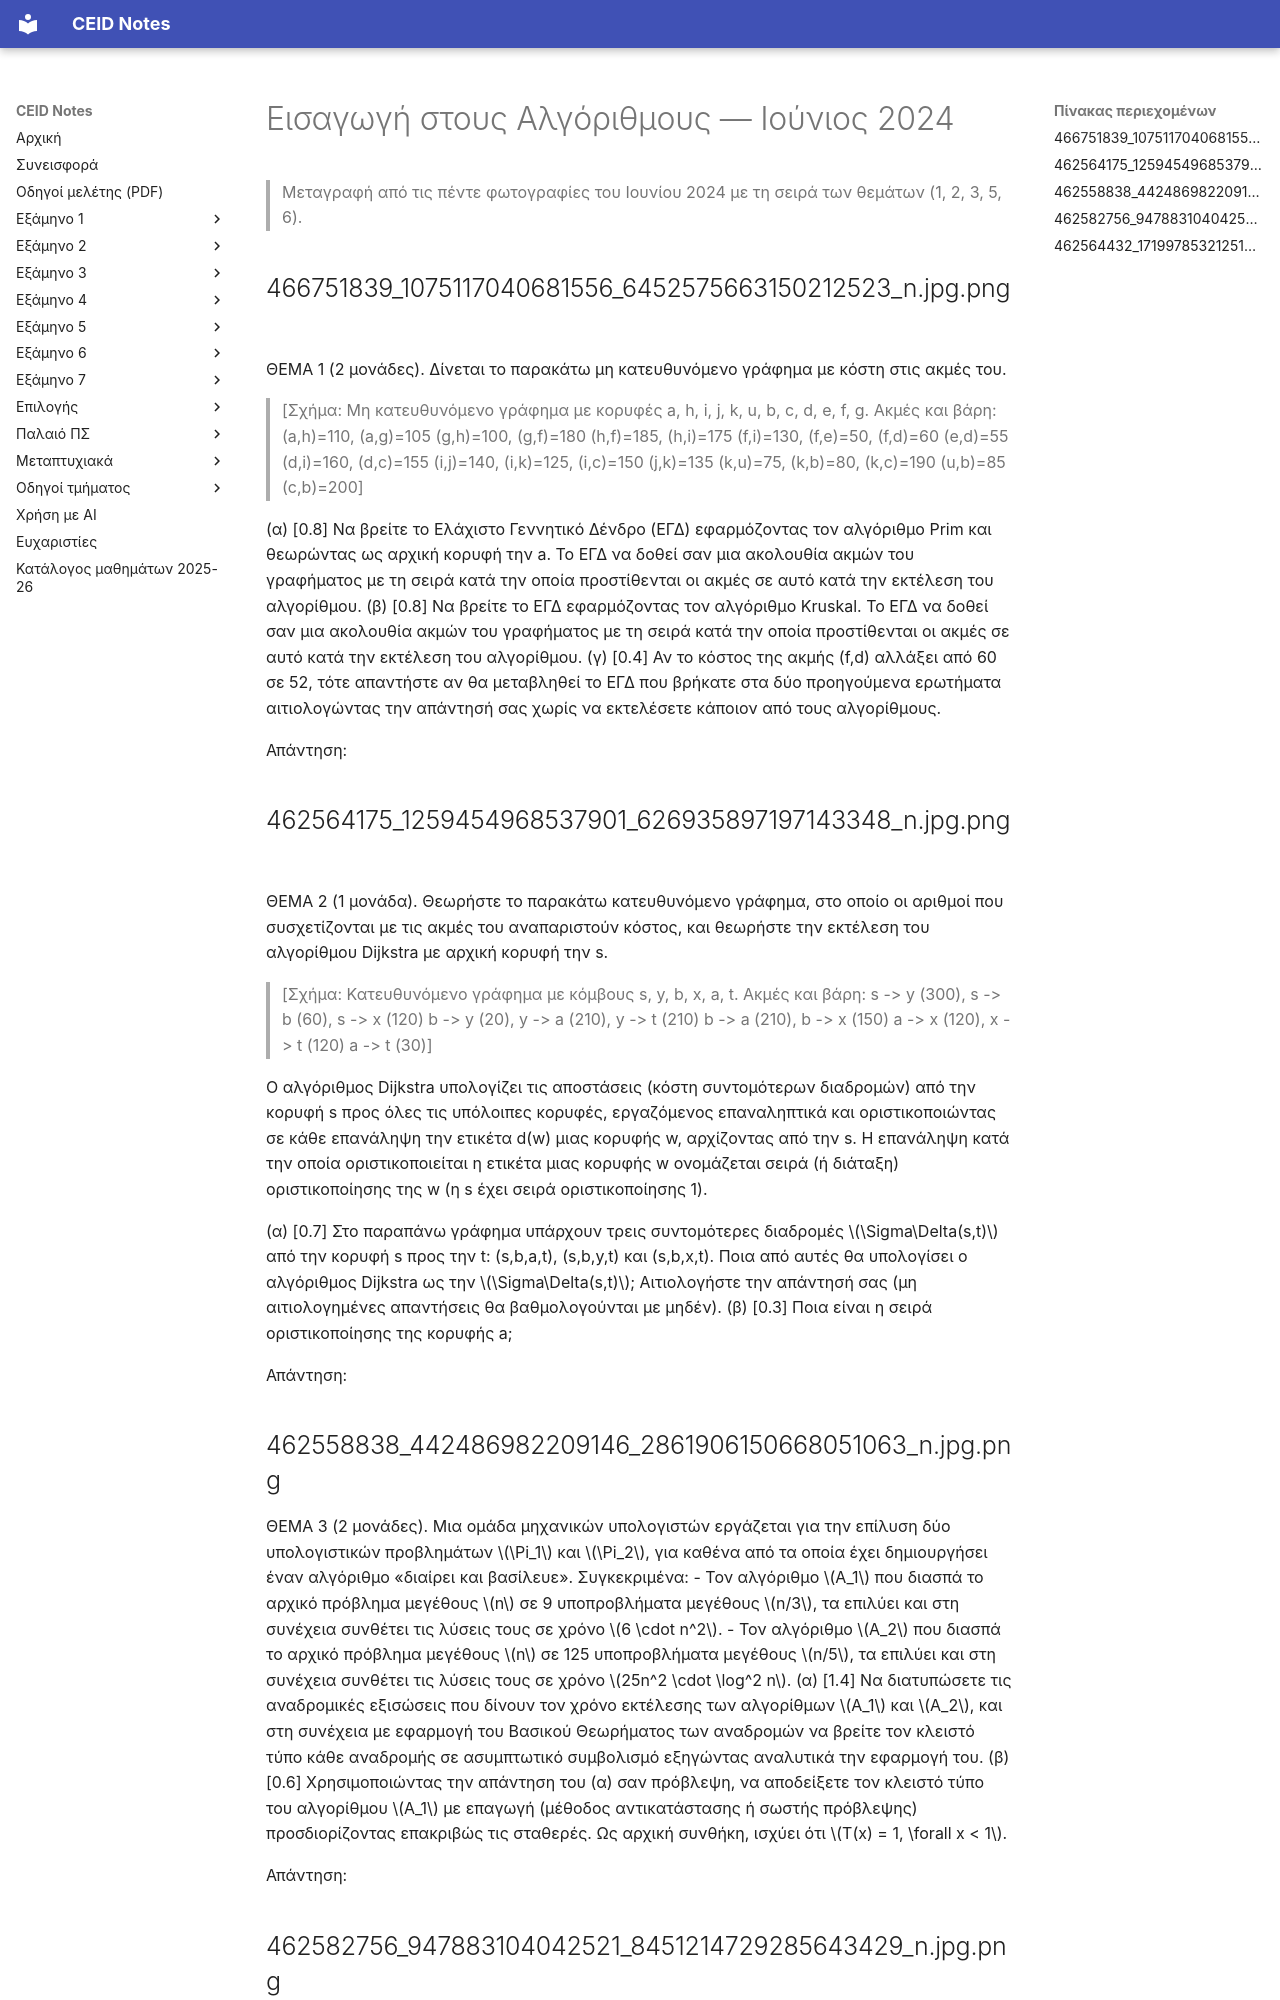

repository: kdngiorgos/ceid-notes · page: Semesters/Semester 3 (3ο Εξάμηνο)/Εισαγωγή στους Αλγόριθμους - CEID_23Y205/Previous Exams/2024-06.html · generator: mkdocs

---
course: CEID_23Y205
session: 2024-06
label: Ιούνιος 2024
sources:
- 466751839_1075117040681556_6452575663150212523_n.jpg.png
- 462564175_1259454968537901_626935897197143348_n.jpg.png
- 462558838_442486982209146_2861906150668051063_n.jpg.png
- 462582756_947883104042521_8451214729285643429_n.jpg.png
- 462564432_1719978532125158_8402080088515524832_n.jpg.png
format: open
duration_min: null
notes: Λείπει το Θέμα 4 (δεν έχει φωτογραφηθεί). Το όνομα 2024-06 προέρχεται από τη μεταγραφή Gemini· το αρχείο 462564432_… έχει χρονική σήμανση 2024-07-03 και τα Θέματα 2–3 μοιάζουν με εκείνα του 2024-07, άρα η ημερομηνία πρέπει να επαληθευτεί.
transcription: partial
solutions: ai-unverified
---
# Εισαγωγή στους Αλγόριθμους — Ιούνιος 2024

> Μεταγραφή από τις πέντε φωτογραφίες του Ιουνίου 2024 με τη σειρά των θεμάτων (1, 2, 3, 5, 6).

## 466751839_1075117040681556_6452575663150212523_n.jpg.png

ΘΕΜΑ 1 (2 μονάδες).
Δίνεται το παρακάτω μη κατευθυνόμενο γράφημα με κόστη στις ακμές του.

> [Σχήμα: Μη κατευθυνόμενο γράφημα με κορυφές a, h, i, j, k, u, b, c, d, e, f, g.
Ακμές και βάρη:
(a,h)=110, (a,g)=105
(g,h)=100, (g,f)=180
(h,f)=185, (h,i)=175
(f,i)=130, (f,e)=50, (f,d)=60
(e,d)=55
(d,i)=160, (d,c)=155
(i,j)=140, (i,k)=125, (i,c)=150
(j,k)=135
(k,u)=75, (k,b)=80, (k,c)=190
(u,b)=85
(c,b)=200]

(α) [0.8] Να βρείτε το Ελάχιστο Γεννητικό Δένδρο (ΕΓΔ) εφαρμόζοντας τον αλγόριθμο Prim και θεωρώντας ως αρχική κορυφή την a. Το ΕΓΔ να δοθεί σαν μια ακολουθία ακμών του γραφήματος με τη σειρά κατά την οποία προστίθενται οι ακμές σε αυτό κατά την εκτέλεση του αλγορίθμου.
(β) [0.8] Να βρείτε το ΕΓΔ εφαρμόζοντας τον αλγόριθμο Kruskal. Το ΕΓΔ να δοθεί σαν μια ακολουθία ακμών του γραφήματος με τη σειρά κατά την οποία προστίθενται οι ακμές σε αυτό κατά την εκτέλεση του αλγορίθμου.
(γ) [0.4] Αν το κόστος της ακμής (f,d) αλλάξει από 60 σε 52, τότε απαντήστε αν θα μεταβληθεί το ΕΓΔ που βρήκατε στα δύο προηγούμενα ερωτήματα αιτιολογώντας την απάντησή σας χωρίς να εκτελέσετε κάποιον από τους αλγορίθμους.

Απάντηση:

## 462564175_1259454968537901_626935897197143348_n.jpg.png

ΘΕΜΑ 2 (1 μονάδα).
Θεωρήστε το παρακάτω κατευθυνόμενο γράφημα, στο οποίο οι αριθμοί που συσχετίζονται με τις ακμές του αναπαριστούν κόστος, και θεωρήστε την εκτέλεση του αλγορίθμου Dijkstra με αρχική κορυφή την s.

> [Σχήμα: Κατευθυνόμενο γράφημα με κόμβους s, y, b, x, a, t.
Ακμές και βάρη:
s -> y (300), s -> b (60), s -> x (120)
b -> y (20), y -> a (210), y -> t (210)
b -> a (210), b -> x (150)
a -> x (120), x -> t (120)
a -> t (30)]

Ο αλγόριθμος Dijkstra υπολογίζει τις αποστάσεις (κόστη συντομότερων διαδρομών) από την κορυφή s προς όλες τις υπόλοιπες κορυφές, εργαζόμενος επαναληπτικά και οριστικοποιώντας σε κάθε επανάληψη την ετικέτα d(w) μιας κορυφής w, αρχίζοντας από την s. Η επανάληψη κατά την οποία οριστικοποιείται η ετικέτα μιας κορυφής w ονομάζεται σειρά (ή διάταξη) οριστικοποίησης της w (η s έχει σειρά οριστικοποίησης 1).

(α) [0.7] Στο παραπάνω γράφημα υπάρχουν τρεις συντομότερες διαδρομές $\Sigma\Delta(s,t)$ από την κορυφή s προς την t: (s,b,a,t), (s,b,y,t) και (s,b,x,t). Ποια από αυτές θα υπολογίσει ο αλγόριθμος Dijkstra ως την $\Sigma\Delta(s,t)$; Αιτιολογήστε την απάντησή σας (μη αιτιολογημένες απαντήσεις θα βαθμολογούνται με μηδέν).
(β) [0.3] Ποια είναι η σειρά οριστικοποίησης της κορυφής a;

Απάντηση:

## 462558838_442486982209146_2861906150668051063_n.jpg.png

ΘΕΜΑ 3 (2 μονάδες).
Μια ομάδα μηχανικών υπολογιστών εργάζεται για την επίλυση δύο υπολογιστικών προβλημάτων $\Pi_1$ και $\Pi_2$, για καθένα από τα οποία έχει δημιουργήσει έναν αλγόριθμο «διαίρει και βασίλευε». Συγκεκριμένα:
- Τον αλγόριθμο $A_1$ που διασπά το αρχικό πρόβλημα μεγέθους $n$ σε 9 υποπροβλήματα μεγέθους $n/3$, τα επιλύει και στη συνέχεια συνθέτει τις λύσεις τους σε χρόνο $6 \cdot n^2$.
- Τον αλγόριθμο $A_2$ που διασπά το αρχικό πρόβλημα μεγέθους $n$ σε 125 υποπροβλήματα μεγέθους $n/5$, τα επιλύει και στη συνέχεια συνθέτει τις λύσεις τους σε χρόνο $25n^2 \cdot \log^2 n$.
(α) [1.4] Να διατυπώσετε τις αναδρομικές εξισώσεις που δίνουν τον χρόνο εκτέλεσης των αλγορίθμων $A_1$ και $A_2$, και στη συνέχεια με εφαρμογή του Βασικού Θεωρήματος των αναδρομών να βρείτε τον κλειστό τύπο κάθε αναδρομής σε ασυμπτωτικό συμβολισμό εξηγώντας αναλυτικά την εφαρμογή του.
(β) [0.6] Χρησιμοποιώντας την απάντηση του (α) σαν πρόβλεψη, να αποδείξετε τον κλειστό τύπο του αλγορίθμου $A_1$ με επαγωγή (μέθοδος αντικατάστασης ή σωστής πρόβλεψης) προσδιορίζοντας επακριβώς τις σταθερές. Ως αρχική συνθήκη, ισχύει ότι $T(x) = 1, \forall x < 1$.

Απάντηση:
